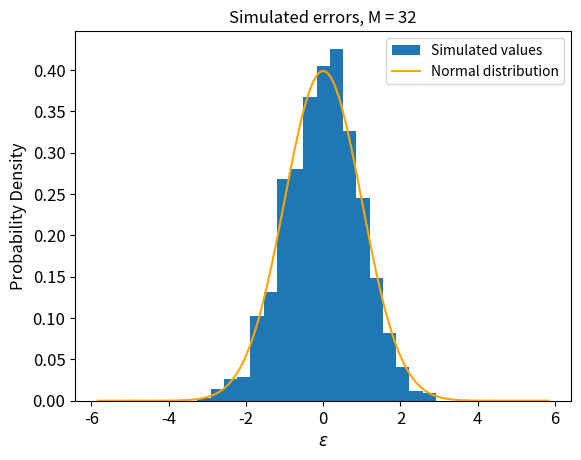

The script that saved this image:
import numpy as np
import scipy.stats
import matplotlib.pyplot as plt


# --------------------------------
# PART 1 -------------------------
# --------------------------------

s = 1

M_choices = [1, 4, 16, 32]
large_N = 1000

for M in M_choices:
    vals = np.zeros(large_N)
    for i in range(large_N):
        delta = ((np.random.rand(M) > 0.5) * 2 - 1) * s / np.sqrt(M)
        epsilon = sum(delta)
        vals[i] = epsilon

    smallest_possible = -M * s / np.sqrt(M)
    largest_possible = M * s / np.sqrt(M)
    bins = np.linspace(smallest_possible, largest_possible, M + 2)


    ideal_x = np.linspace(smallest_possible * (1 + 1 / M), largest_possible * (1 + 1 / M), 200)
    ideal_y = scipy.stats.norm.pdf(ideal_x, 0, 1)

    plt.clf()
    plt.hist(vals, bins=bins, density=True, label="Simulated values")
    plt.plot(ideal_x, ideal_y, color='orange', label="Normal distribution")

    plt.xlabel(r"$\epsilon$", size=12)
    plt.ylabel("Probability Density", size=12)
    plt.xticks(size=12)
    plt.yticks(size=12)
    plt.legend()
    plt.title(f"Simulated errors, M = {M}", size=12)

    plt.savefig(f'Q1_M{M}.png', bbox_inches='tight')



